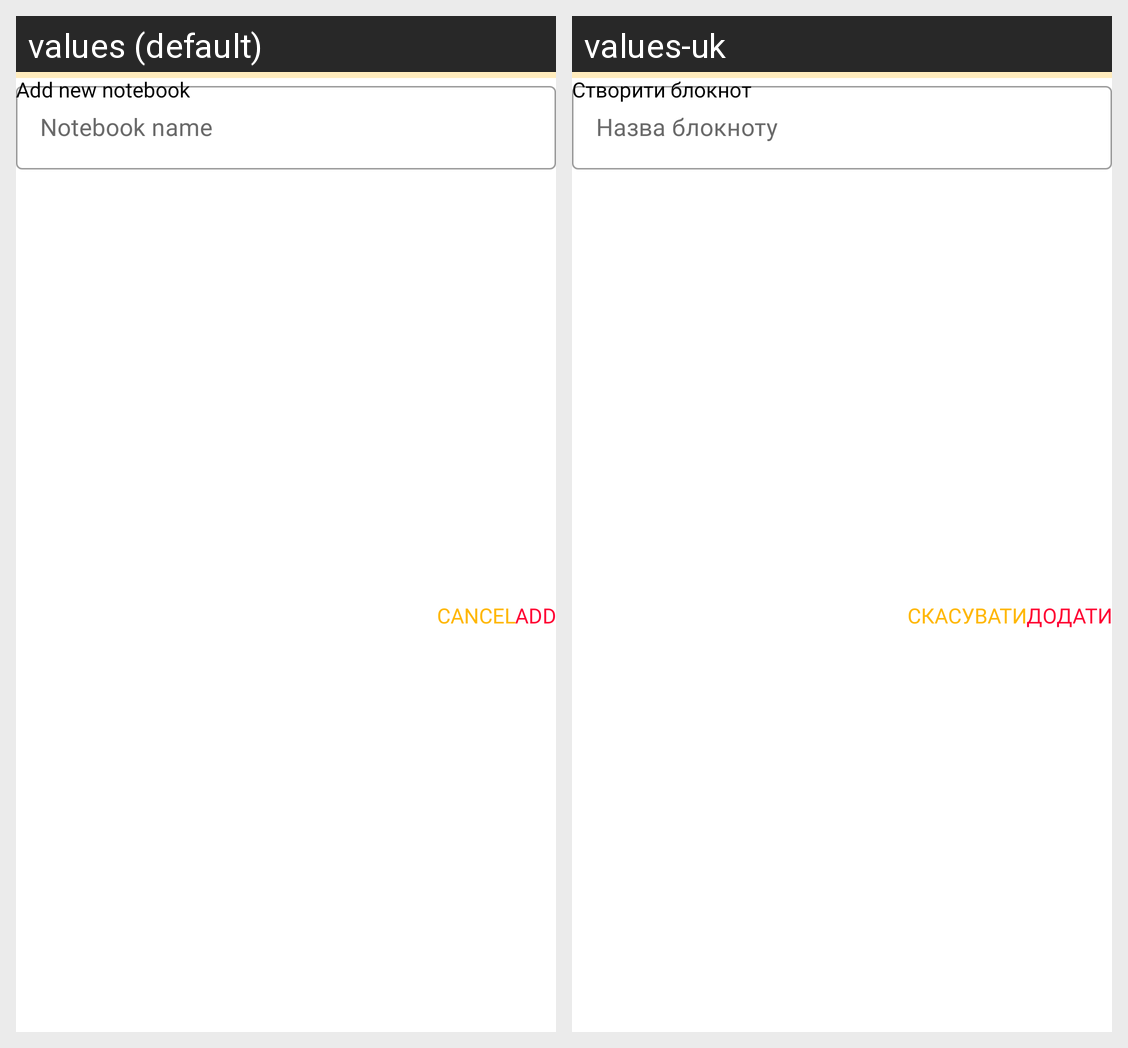

Strings drawn on this Android screen and how each of the app's shown locales translates them:
Android screen res/layout/dialog_add_notebook.xml rendered under 2 locales, left to right: values (default), values-uk. Device: Nexus 5 (rendered at 1080×1920; each locale shown at half size, 540×960, under a caption strip naming it); theme AppTheme.
Strings drawn on this screen, with the default value and each locale's value (text and hints the layout hard-codes, and strings that could not be matched under every locale, appear in the picture but are not listed):

add_new_notebook
  values: Add new notebook
  values-uk: Створити блокнот

notebook_name
  values: Notebook name
  values-uk: Назва блокноту

add
  values: Add
  values-uk: Додати

cancel
  values: Cancel
  values-uk: Скасувати
